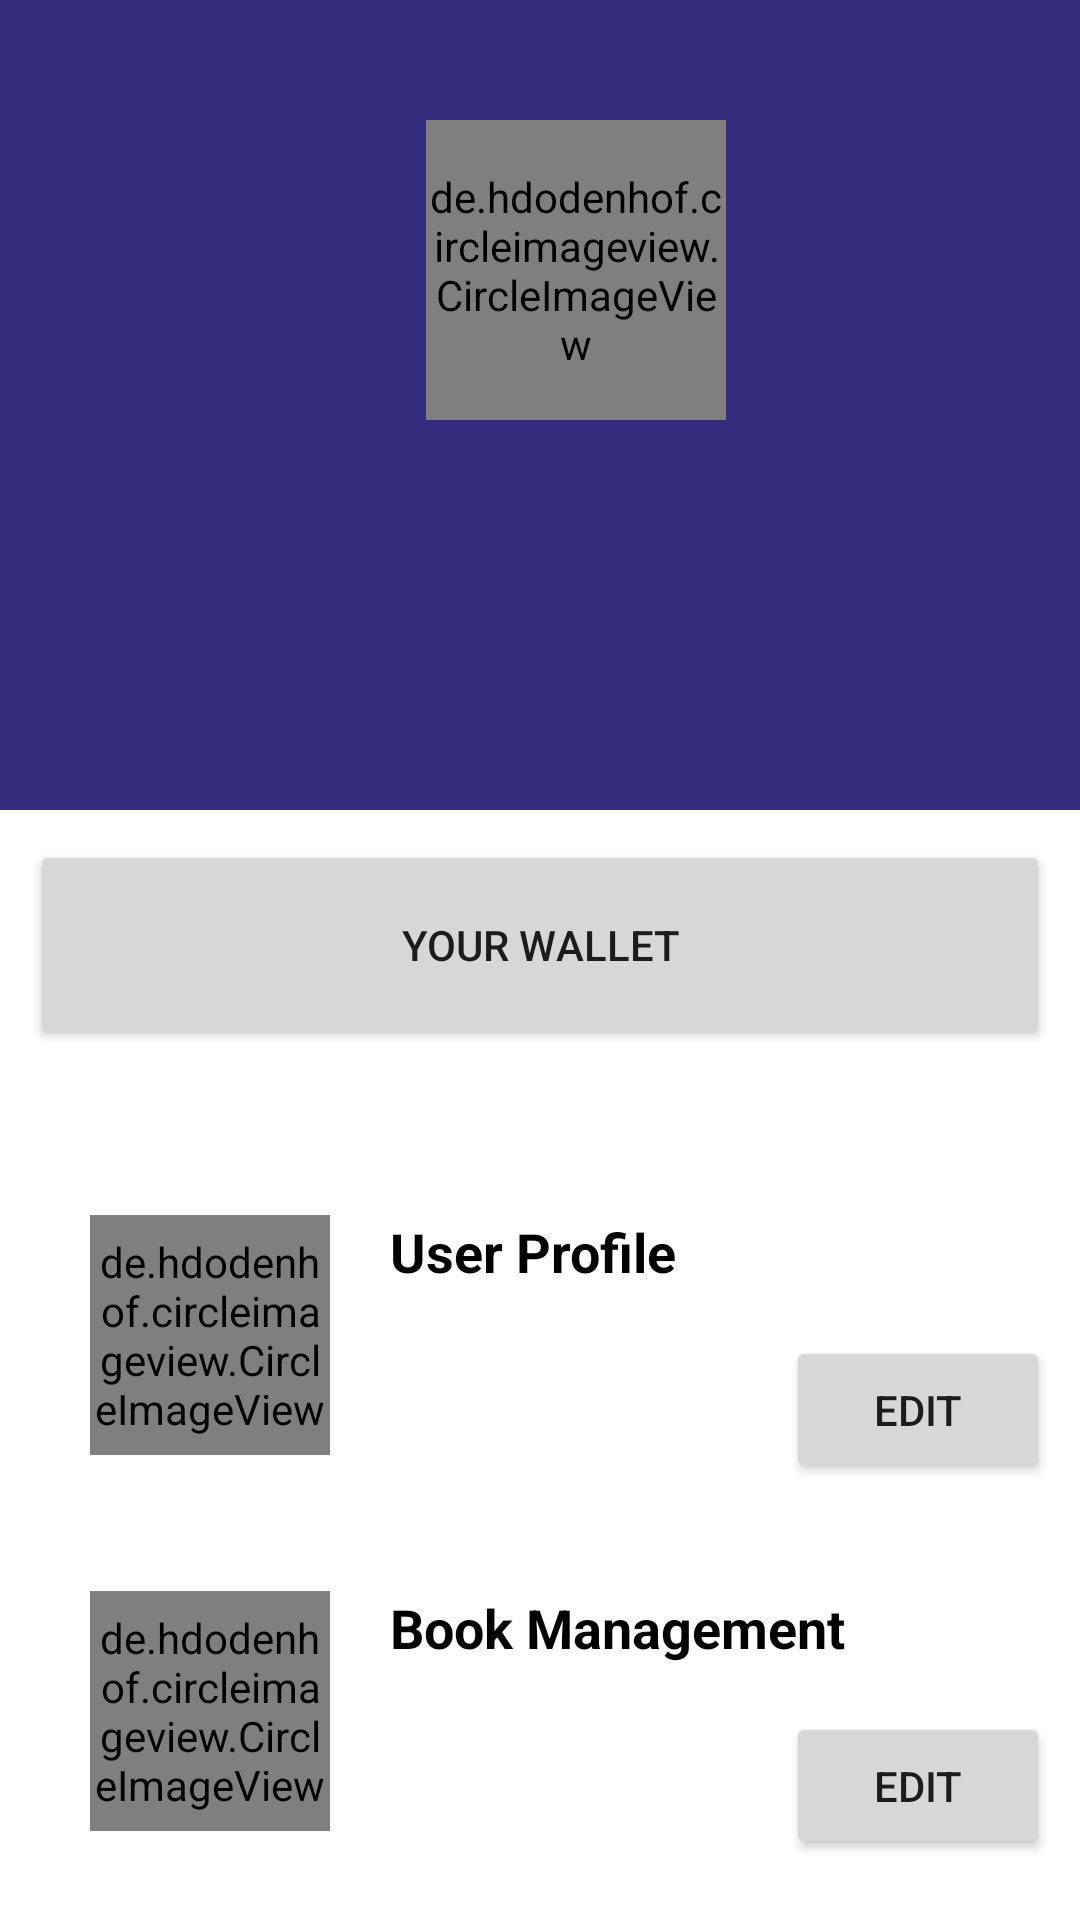

Here is an Android app screen rendered from its layout file. Give the layout XML and the strings, colors and styles it references.
<!-- AndroidManifest.xml: application theme Theme.HuaheeJQC -->
<!-- res/layout/fragment_user_profile_management.xml -->
<?xml version="1.0" encoding="utf-8"?>
<LinearLayout xmlns:android="http://schemas.android.com/apk/res/android"
    xmlns:app="http://schemas.android.com/apk/res-auto"
    xmlns:tools="http://schemas.android.com/tools"
    android:layout_width="match_parent"
    android:layout_height="match_parent"
    android:orientation="vertical">

    <RelativeLayout
        android:id="@+id/wallet_header_border"
        android:layout_width="match_parent"
        android:layout_height="270dp"
        android:padding="10dp"
        android:background="#342D7E">

        <de.hdodenhof.circleimageview.CircleImageView
            android:id="@+id/profile_image"
            android:layout_width="100dp"
            android:layout_height="100dp"
            android:layout_marginStart="132dp"
            android:layout_marginTop="30dp"
            android:src="@color/white"
            app:civ_border_color="#FF000000"
            app:civ_border_width="2dp" />

        <TextView
            android:id="@+id/profile_name"
            android:layout_width="match_parent"
            android:layout_height="wrap_content"
            android:layout_below="@id/profile_image"
            android:layout_centerInParent="true"
            android:gravity="center_horizontal"
            android:textColor="@color/white"
            android:textSize="30dp" />

        <TextView
            android:id="@+id/profile_email"
            android:layout_width="wrap_content"
            android:layout_height="wrap_content"
            android:layout_below="@id/profile_name"
            android:textColor="@color/white"
            android:textSize="25dp" />

        <TextView
            android:id="@+id/profile_address"
            android:layout_width="wrap_content"
            android:layout_height="wrap_content"
            android:layout_below="@id/profile_email"
            android:textColor="@color/white"
            android:textSize="25dp" />

    </RelativeLayout>

    <ScrollView
        android:layout_width="match_parent"
        android:layout_height="match_parent"
        android:fillViewport="true">

        <TableLayout
            android:layout_width="match_parent"
            android:layout_height="match_parent"
            android:stretchColumns="1">

            <Button
                android:id="@+id/btn_go_to_wallet"
                android:layout_width="80dp"
                android:layout_height="70dp"
                android:text="Your Wallet"
                android:layout_margin="@dimen/layoutPadding"/>

            <LinearLayout
                android:layout_width="match_parent"
                android:layout_height="wrap_content"
                android:padding="10dp"/>

            //

            <LinearLayout
                android:layout_width="match_parent"
                android:layout_height="wrap_content"
                android:padding="10dp">

                <RelativeLayout
                    android:layout_width="match_parent"
                    android:layout_height="wrap_content"
                    android:layout_marginTop="5dp">

                    <LinearLayout
                        android:layout_width="wrap_content"
                        android:layout_height="wrap_content"
                        android:layout_marginVertical="10dp"
                        android:orientation="horizontal">

                        <de.hdodenhof.circleimageview.CircleImageView
                            android:layout_width="80dp"
                            android:layout_height="80dp"
                            android:layout_marginStart="20dp"
                            android:src="@drawable/ic_baseline_supervised_user_circle_24"
                            app:civ_border_color="#FF000000"
                            app:civ_border_width="6dp"
                            tools:srcCompat="@android:drawable/ic_menu_myplaces" />

                        <LinearLayout
                            android:layout_width="wrap_content"
                            android:layout_height="wrap_content"
                            android:layout_marginStart="20dp"
                            android:orientation="vertical">

                            <TextView
                                android:id="@+id/title_user_profile"
                                android:layout_width="wrap_content"
                                android:layout_height="wrap_content"
                                android:text="User Profile"
                                android:textColor="@color/black"
                                android:textSize="18sp"
                                android:textStyle="bold" />

                        </LinearLayout>

                    </LinearLayout>


                </RelativeLayout>


            </LinearLayout>

            <RelativeLayout
                android:layout_width="match_parent"
                android:layout_height="60dp"
                android:layout_marginTop="-60dp">

                <Button
                    android:id="@+id/go_to_edit_user"
                    android:layout_width="wrap_content"
                    android:layout_height="wrap_content"
                    android:layout_alignParentRight="true"
                    android:layout_marginRight="@dimen/layoutPadding"
                    android:padding="15dp"
                    android:text="Edit" />
            </RelativeLayout>

            <LinearLayout
                android:layout_width="match_parent"
                android:layout_height="wrap_content"
                android:padding="10dp">

                <RelativeLayout
                    android:layout_width="match_parent"
                    android:layout_height="wrap_content"
                    android:layout_marginTop="5dp">

                    <LinearLayout
                        android:layout_width="wrap_content"
                        android:layout_height="wrap_content"
                        android:layout_marginVertical="10dp"
                        android:orientation="horizontal">

                        <de.hdodenhof.circleimageview.CircleImageView
                            android:layout_width="80dp"
                            android:layout_height="80dp"
                            android:layout_marginStart="20dp"
                            android:src="@drawable/ic_baseline_collections_bookmark_24"
                            app:civ_border_color="#FF000000"
                            app:civ_border_width="6dp" />

                        <LinearLayout
                            android:layout_width="wrap_content"
                            android:layout_height="wrap_content"
                            android:layout_marginStart="20dp"
                            android:orientation="vertical">

                            <TextView
                                android:id="@+id/title_book_management"
                                android:layout_width="wrap_content"
                                android:layout_height="wrap_content"
                                android:text="Book Management"
                                android:textColor="@color/black"
                                android:textSize="18sp"
                                android:textStyle="bold" />

                        </LinearLayout>

                    </LinearLayout>


                </RelativeLayout>


            </LinearLayout>

            <RelativeLayout
                android:layout_width="match_parent"
                android:layout_height="60dp"
                android:layout_marginTop="-60dp">

                <Button
                    android:id="@+id/go_to_book_management"
                    android:layout_width="wrap_content"
                    android:layout_height="wrap_content"
                    android:layout_alignParentRight="true"
                    android:layout_marginRight="@dimen/layoutPadding"
                    android:padding="15dp"
                    android:text="Edit" />
            </RelativeLayout>

        </TableLayout>


    </ScrollView>

</LinearLayout>
<!-- resources referenced by this layout -->
<resources>
  <dimen name="layoutPadding">10dp</dimen>
  <style name="Theme.HuaheeJQC" parent="Theme.MaterialComponents.DayNight.DarkActionBar">
          
          <item name="colorPrimary">@color/purple_500</item>
          <item name="colorPrimaryVariant">@color/purple_700</item>
          <item name="colorOnPrimary">@color/white</item>
          
          <item name="colorSecondary">@color/teal_200</item>
          <item name="colorSecondaryVariant">@color/teal_700</item>
          <item name="colorOnSecondary">@color/black</item>
          
          <item name="android:statusBarColor" tools:targetApi="l">?attr/colorPrimaryVariant</item>
          
      </style>
  <!-- not gathered from this repository: default colours our renderer supplied (Android Studio template values) -->
  <color name="purple_500">#FF6200EE</color>
  <color name="purple_700">#FF3700B3</color>
  <color name="teal_200">#FF03DAC5</color>
  <color name="teal_700">#FF018786</color>
  <color name="black">#FF000000</color>
  <color name="white">#FFFFFFFF</color>
</resources>
